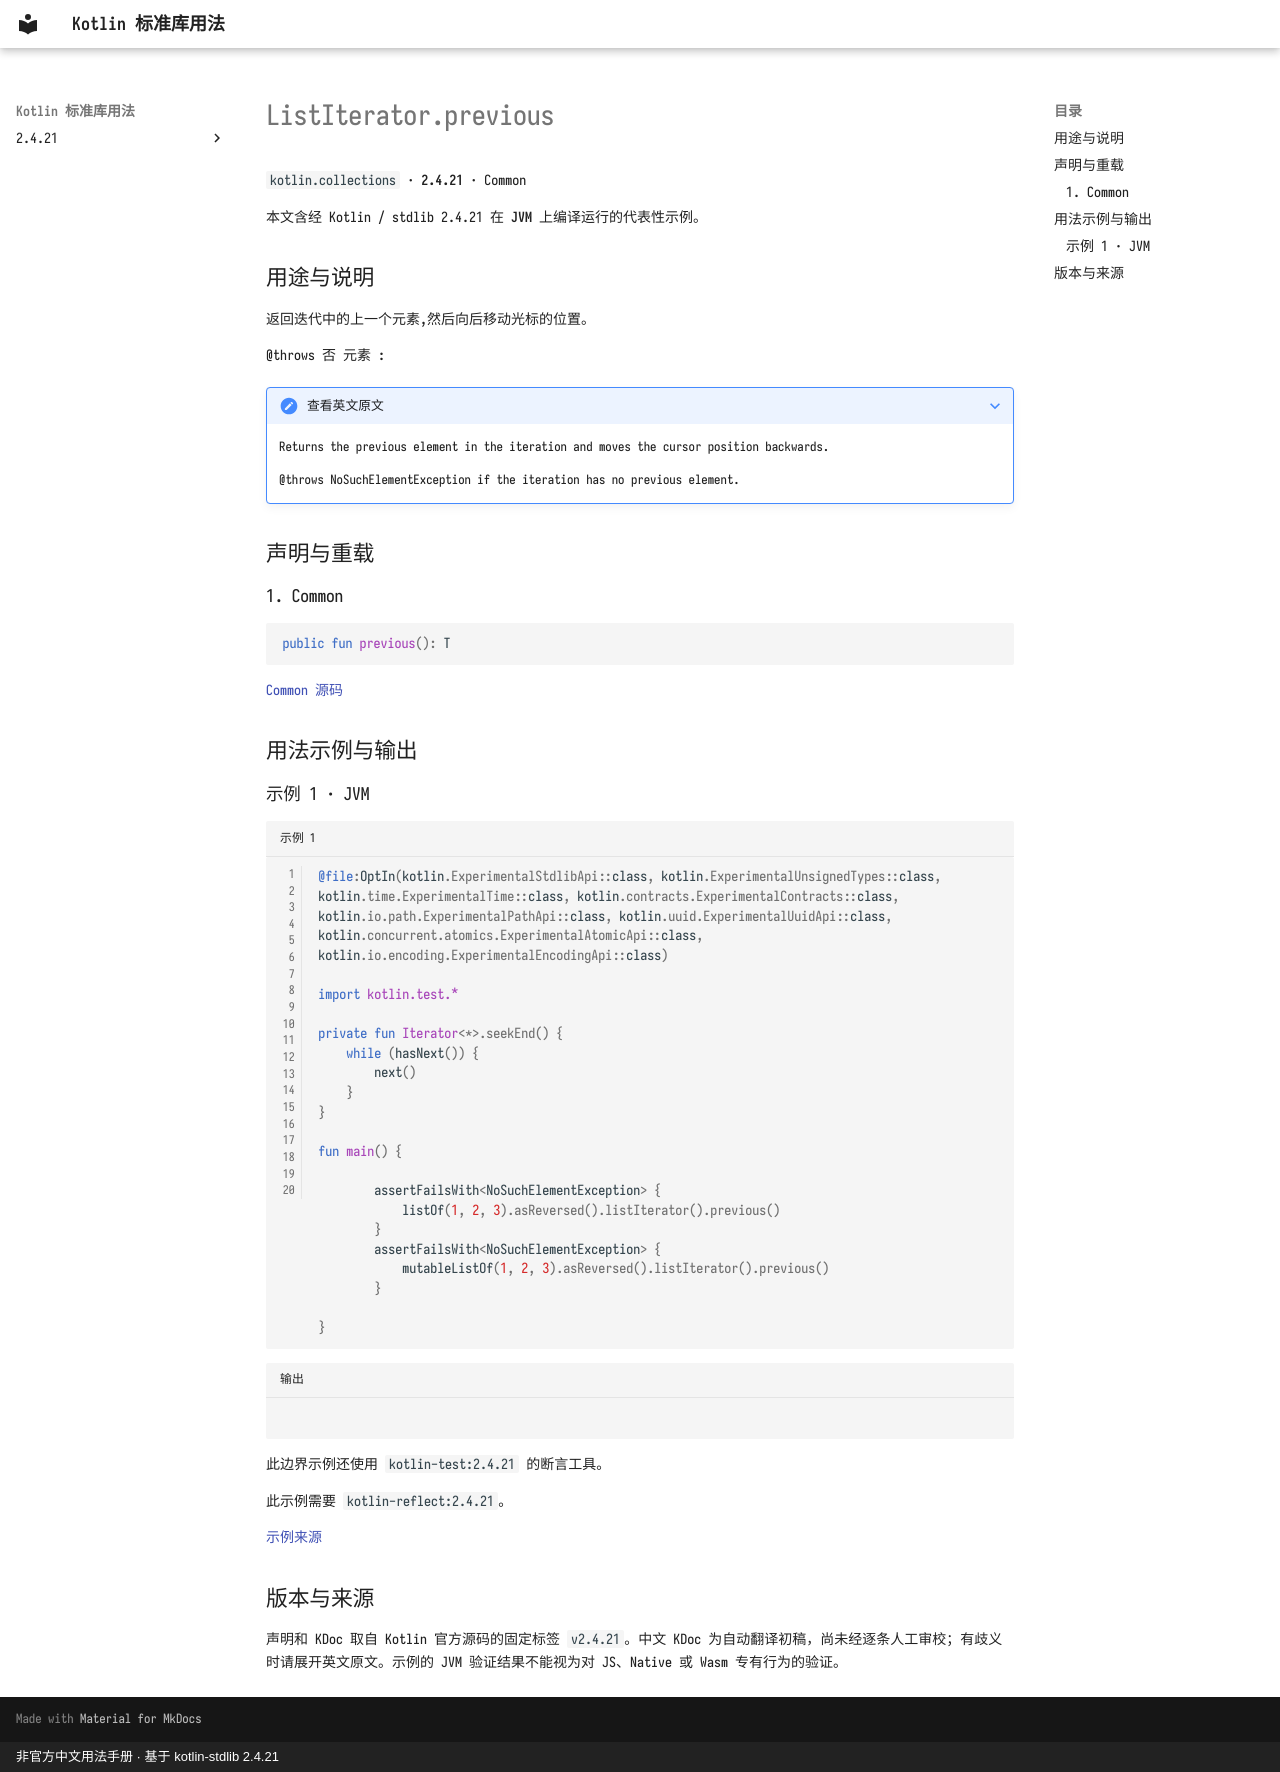

repository: oooooooko/kotlin-stdlib-docs · page: zh/api/kotlin.collections/listiterator-previous--43b1ca60/index.html · generator: mkdocs · copyright: 非官方中文用法手册 · 基于 kotlin-stdlib 2.4.21

# ListIterator.previous

`kotlin.collections` · **2.4.21** · Common

本文含经 Kotlin / stdlib 2.4.21 在 **JVM** 上编译运行的代表性示例。

## 用途与说明

返回迭代中的上一个元素,然后向后移动光标的位置。

@throws 否 元素 :

??? note "查看英文原文"

    Returns the previous element in the iteration and moves the cursor position backwards.
    
    @throws NoSuchElementException if the iteration has no previous element.

## 声明与重载

### 1. Common

```kotlin
public fun previous(): T
```

[Common 源码](https://github.com/JetBrains/kotlin/blob/v2.4.21/libraries/stdlib/src/kotlin/Iterator.kt#L55)

## 用法示例与输出

### 示例 1 · JVM

```kotlin title="示例 1" linenums="1"
@file:OptIn(kotlin.ExperimentalStdlibApi::class, kotlin.ExperimentalUnsignedTypes::class, kotlin.time.ExperimentalTime::class, kotlin.contracts.ExperimentalContracts::class, kotlin.io.path.ExperimentalPathApi::class, kotlin.uuid.ExperimentalUuidApi::class, kotlin.concurrent.atomics.ExperimentalAtomicApi::class, kotlin.io.encoding.ExperimentalEncodingApi::class)

import kotlin.test.*

private fun Iterator<*>.seekEnd() {
    while (hasNext()) {
        next()
    }
}

fun main() {

        assertFailsWith<NoSuchElementException> {
            listOf(1, 2, 3).asReversed().listIterator().previous()
        }
        assertFailsWith<NoSuchElementException> {
            mutableListOf(1, 2, 3).asReversed().listIterator().previous()
        }
    
}
```

```text title="输出"

```

此边界示例还使用 `kotlin-test:2.4.21` 的断言工具。

此示例需要 `kotlin-reflect:2.4.21`。

[示例来源](https://github.com/JetBrains/kotlin/blob/v2.4.21/libraries/stdlib/test/collections/ReversedViewsTest.kt#L330)

## 版本与来源

声明和 KDoc 取自 Kotlin 官方源码的固定标签 `v2.4.21`。中文 KDoc 为自动翻译初稿，尚未经逐条人工审校；有歧义时请展开英文原文。示例的 JVM 验证结果不能视为对 JS、Native 或 Wasm 专有行为的验证。
